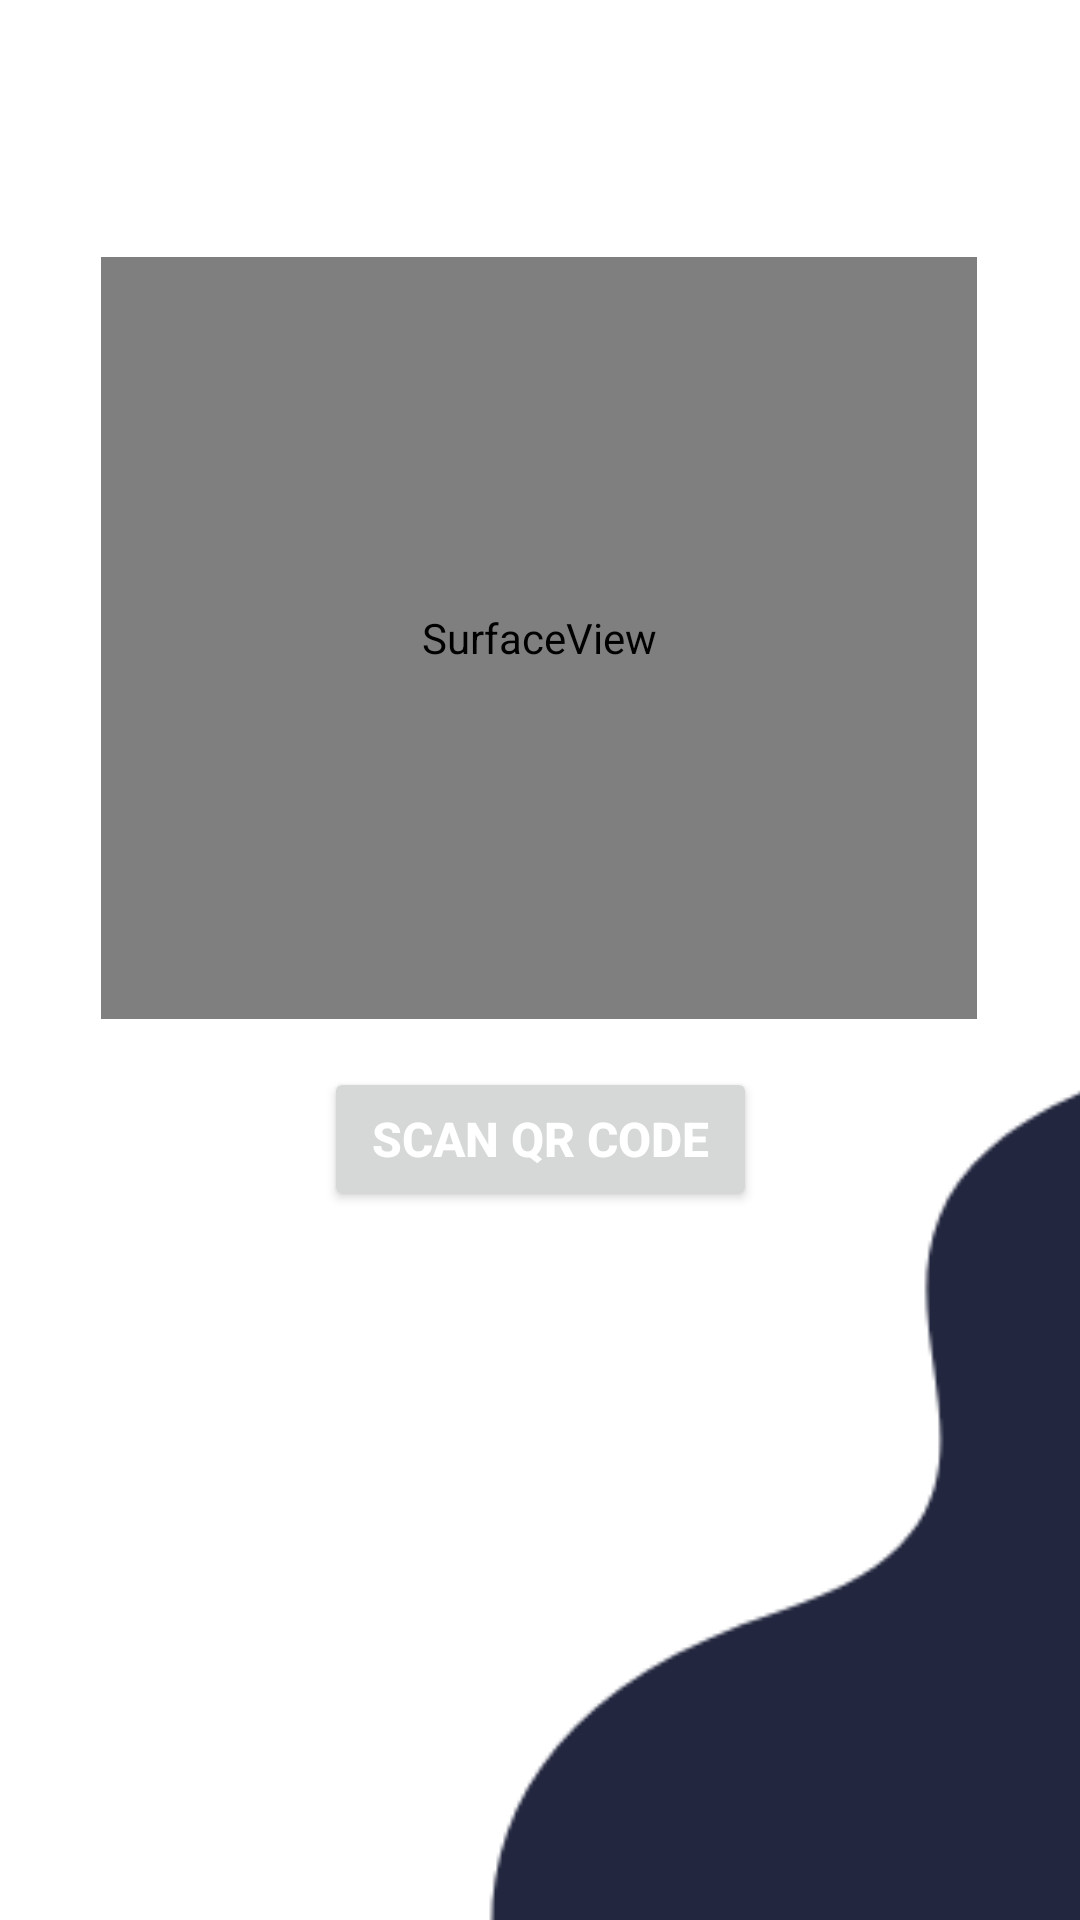

This screen was rendered from an Android layout file. Write that file and the resources it references.
<!-- AndroidManifest.xml: application theme Theme.IndiaTourism -->
<!-- res/layout/activity_qrcode.xml -->
<?xml version="1.0" encoding="utf-8"?>
<androidx.constraintlayout.widget.ConstraintLayout xmlns:android="http://schemas.android.com/apk/res/android"
    xmlns:app="http://schemas.android.com/apk/res-auto"
    xmlns:tools="http://schemas.android.com/tools"
    android:layout_width="match_parent"
    android:layout_height="match_parent"
    android:background="@color/white">

    <SurfaceView
        android:id="@+id/camera_preview"
        android:layout_width="292dp"
        android:layout_height="254dp"
        app:layout_constraintBottom_toBottomOf="parent"
        app:layout_constraintDimensionRatio="H,1:1"
        app:layout_constraintEnd_toEndOf="parent"
        app:layout_constraintHorizontal_bias="0.495"
        app:layout_constraintStart_toStartOf="parent"
        app:layout_constraintTop_toTopOf="parent"
        app:layout_constraintVertical_bias="0.222" />

    <Button
        android:id="@+id/scan_button"
        android:layout_width="wrap_content"
        android:layout_height="wrap_content"
        android:layout_marginTop="16dp"
        android:layout_marginBottom="16dp"
        android:elevation="4dp"
        android:paddingStart="16dp"
        android:paddingTop="12dp"
        android:paddingEnd="16dp"
        android:paddingBottom="12dp"
        android:text="Scan QR Code"
        android:textColor="#FFFFFF"
        android:textSize="16sp"
        android:textStyle="bold"
        app:layout_constraintEnd_toEndOf="parent"
        app:layout_constraintHorizontal_bias="0.5"
        app:layout_constraintStart_toStartOf="parent"
        app:layout_constraintTop_toBottomOf="@id/camera_preview" />

    <ImageView
        android:id="@+id/imageView4"
        android:layout_width="784dp"
        android:layout_height="725dp"
        android:layout_marginStart="4dp"
        android:layout_marginTop="184dp"
        app:layout_constraintStart_toStartOf="parent"
        app:layout_constraintTop_toTopOf="parent"
        app:srcCompat="@drawable/scanmed" />

</androidx.constraintlayout.widget.ConstraintLayout>
<!-- resources referenced by this layout -->
<resources>
  <color name="white">#FFFFFFFF</color>
  <!-- drawable scanmed: png bitmap (drawable, 8220 bytes) -->
  <style name="Theme.IndiaTourism" parent="Theme.MaterialComponents.DayNight.NoActionBar">
          
          <item name="colorPrimary">@color/black</item>
          <item name="colorPrimaryVariant">@color/black</item>
          <item name="colorOnPrimary">@color/white</item>
          
          <item name="colorSecondary">@color/teal_200</item>
          <item name="colorSecondaryVariant">@color/teal_700</item>
          <item name="colorOnSecondary">@color/black</item>
          
          <item name="android:statusBarColor" tools:targetApi="l">?attr/colorPrimaryVariant</item>
          
      </style>
  <color name="black">#22263E</color>
  <color name="teal_200">#FF03DAC5</color>
  <color name="teal_700">#FF018786</color>
</resources>
